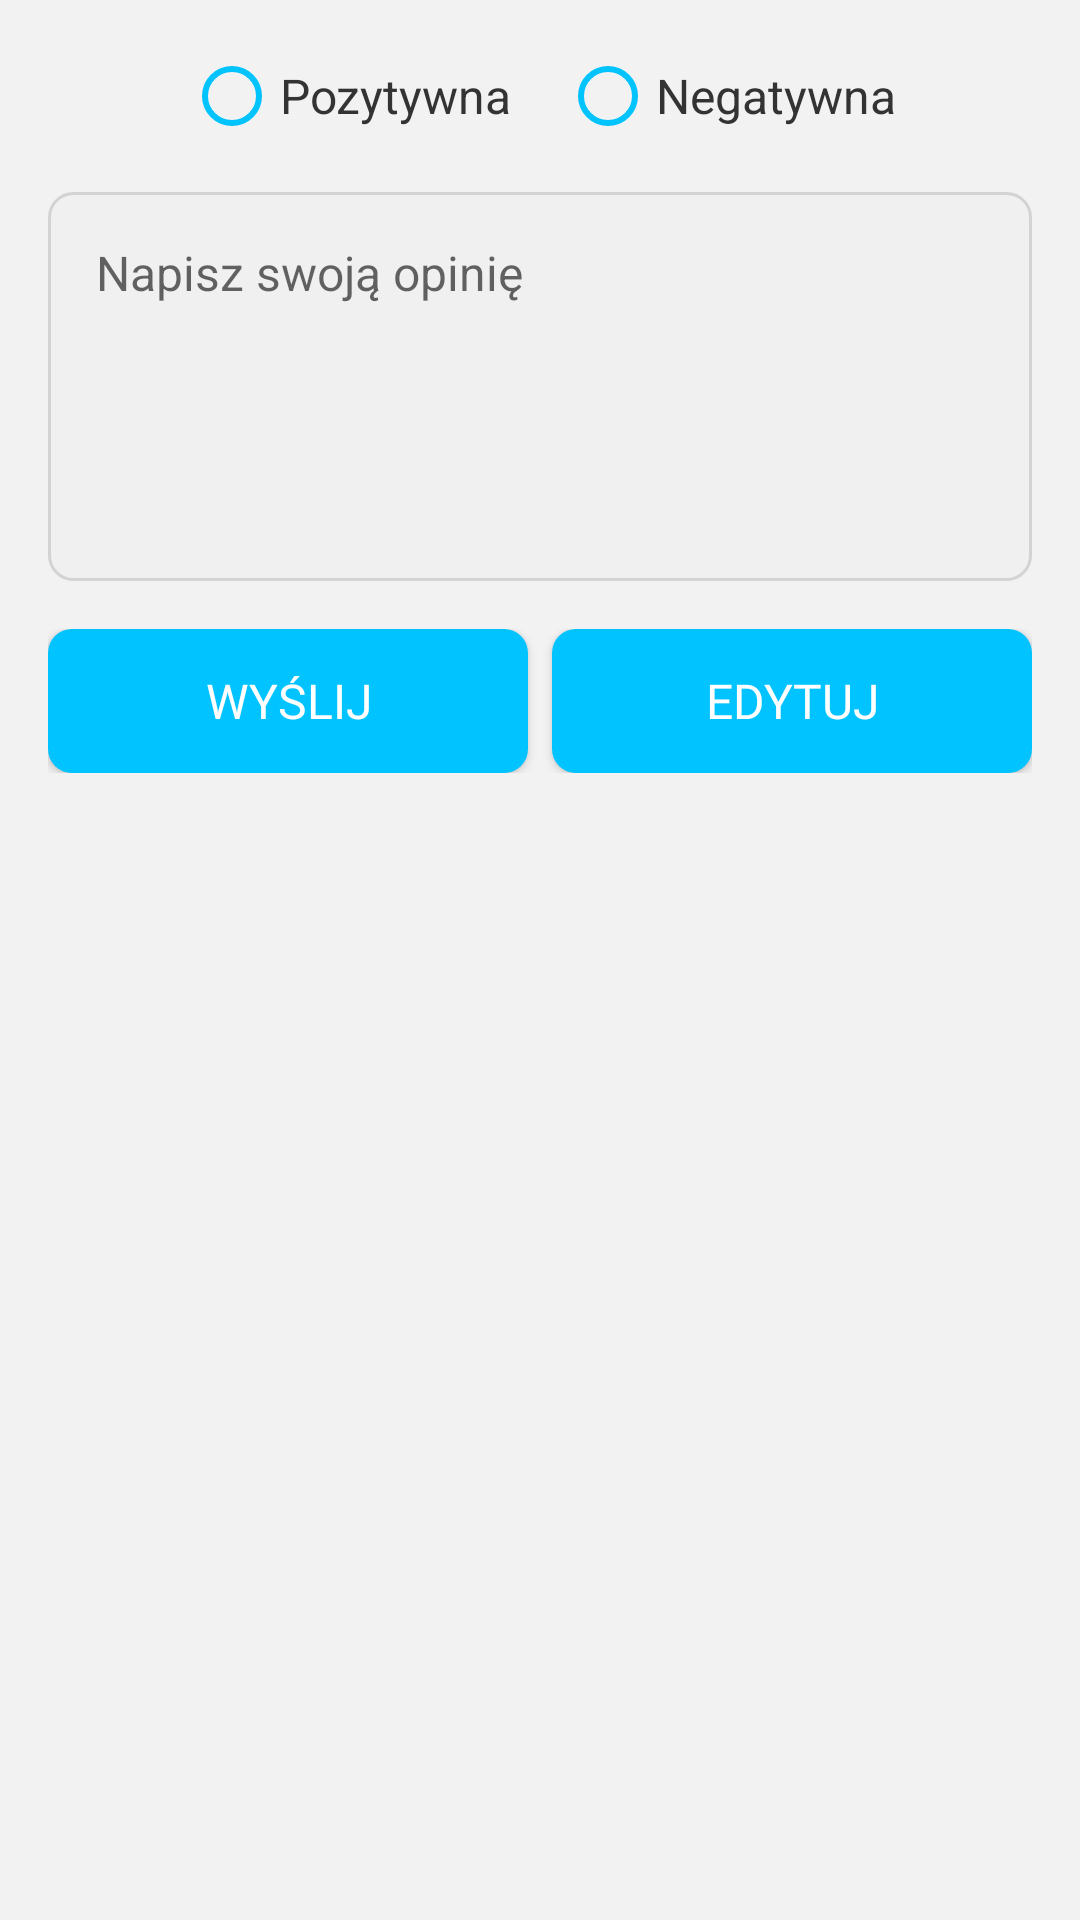

Produce the Android XML layout that renders to this screen, including the resource entries it uses.
<!-- AndroidManifest.xml: application theme AppTheme -->
<!-- res/layout/fragment_review.xml -->
<LinearLayout xmlns:android="http://schemas.android.com/apk/res/android"
    android:layout_width="match_parent"
    android:layout_height="match_parent"
    android:orientation="vertical"
    android:padding="16dp"
    android:background="#f2f2f2">

    
    <RadioGroup
        android:id="@+id/review_radio_group"
        android:layout_width="wrap_content"
        android:layout_height="wrap_content"
        android:orientation="horizontal"
        android:layout_gravity="center_horizontal"
        android:paddingBottom="16dp">

        <RadioButton
            android:id="@+id/positive_radio_button"
            android:layout_width="wrap_content"
            android:layout_height="wrap_content"
            android:text="@string/positive"
            android:buttonTint="#00c3ff"
            android:textColor="#333333"
            android:textSize="16sp"/>

        <RadioButton
            android:id="@+id/negative_radio_button"
            android:layout_width="wrap_content"
            android:layout_height="wrap_content"
            android:text="@string/negavite"
            android:buttonTint="#00c3ff"
            android:textColor="#333333"
            android:textSize="16sp"
            android:layout_marginStart="16dp"/>
    </RadioGroup>


    <EditText
        android:id="@+id/review_text"
        android:layout_width="match_parent"
        android:layout_height="wrap_content"
        android:hint="@string/your_opinion"
        android:inputType="textMultiLine"
        android:gravity="top"
        android:minLines="5"
        android:padding="16dp"
        android:background="@drawable/edit_text_background"
        android:textColor="#333333"
        android:textSize="16sp"/>

    <LinearLayout
        android:layout_width="match_parent"
        android:layout_height="wrap_content"
        android:orientation="horizontal"
        android:layout_gravity="center_horizontal"
        android:layout_marginTop="16dp">

        <Button
            android:id="@+id/submit_button"
            android:layout_width="0dp"
            android:layout_height="wrap_content"
            android:layout_weight="1"
            android:text="@string/send"
            android:background="@drawable/button_background"
            android:textColor="#FFFFFF"
            android:padding="12dp"
            android:fontFamily="@font/alatsi"
            android:textSize="16sp"
            android:elevation="4dp"
            android:layout_marginEnd="8dp"/>

        <Button
            android:id="@+id/edit_button"
            android:layout_width="0dp"
            android:layout_height="wrap_content"
            android:layout_weight="1"
            android:text="@string/edit"
            android:background="@drawable/button_background"
            android:textColor="#FFFFFF"
            android:padding="12dp"
            android:fontFamily="@font/alatsi"
            android:textSize="16sp"
            android:elevation="4dp"/>
    </LinearLayout>

    <androidx.recyclerview.widget.RecyclerView
        android:id="@+id/reviews_recycler_view"
        android:layout_width="match_parent"
        android:layout_height="0dp"
        android:layout_weight="1"
        android:layout_marginTop="24dp"/>
</LinearLayout>
<!-- resources referenced by this layout -->
<resources>
  <!-- drawable button_background (drawable) -->
  <selector xmlns:android="http://schemas.android.com/apk/res/android">
      <item android:state_pressed="true">
          <shape android:shape="rectangle">
              <solid android:color="#007aff"/>
              <corners android:radius="8dp"/>
          </shape>
      </item>
      <item>
          <shape android:shape="rectangle">
              <solid android:color="#00c3ff"/>
              <corners android:radius="8dp"/>
          </shape>
      </item>
  </selector>
  <!-- drawable edit_text_background (drawable) -->
  <shape xmlns:android="http://schemas.android.com/apk/res/android"
      android:shape="rectangle">
      <solid android:color="#f0f0f0"/>
      <corners android:radius="8dp"/>
      <stroke android:width="1dp" android:color="#d3d3d3"/>
  </shape>
  <string name="edit">Edytuj</string>
  <string name="negavite">Negatywna</string>
  <string name="positive">Pozytywna</string>
  <string name="send">Wyślij</string>
  <string name="your_opinion">Napisz swoją opinię</string>
  <style name="AppTheme" parent="Theme.AppCompat.Light.DarkActionBar">
          
          <item name="colorPrimary">@color/custom_color</item> 
          <item name="colorPrimaryDark">@color/custom_color</item>
          <item name="colorAccent">@color/custom_color</item>
          <item name="android:windowBackground">#f2f2f2</item>
          
          <item name="windowNoTitle">true</item>
          <item name="windowActionBar">true</item>
      </style>
  <color name="custom_color">#00c3ff</color>
</resources>
